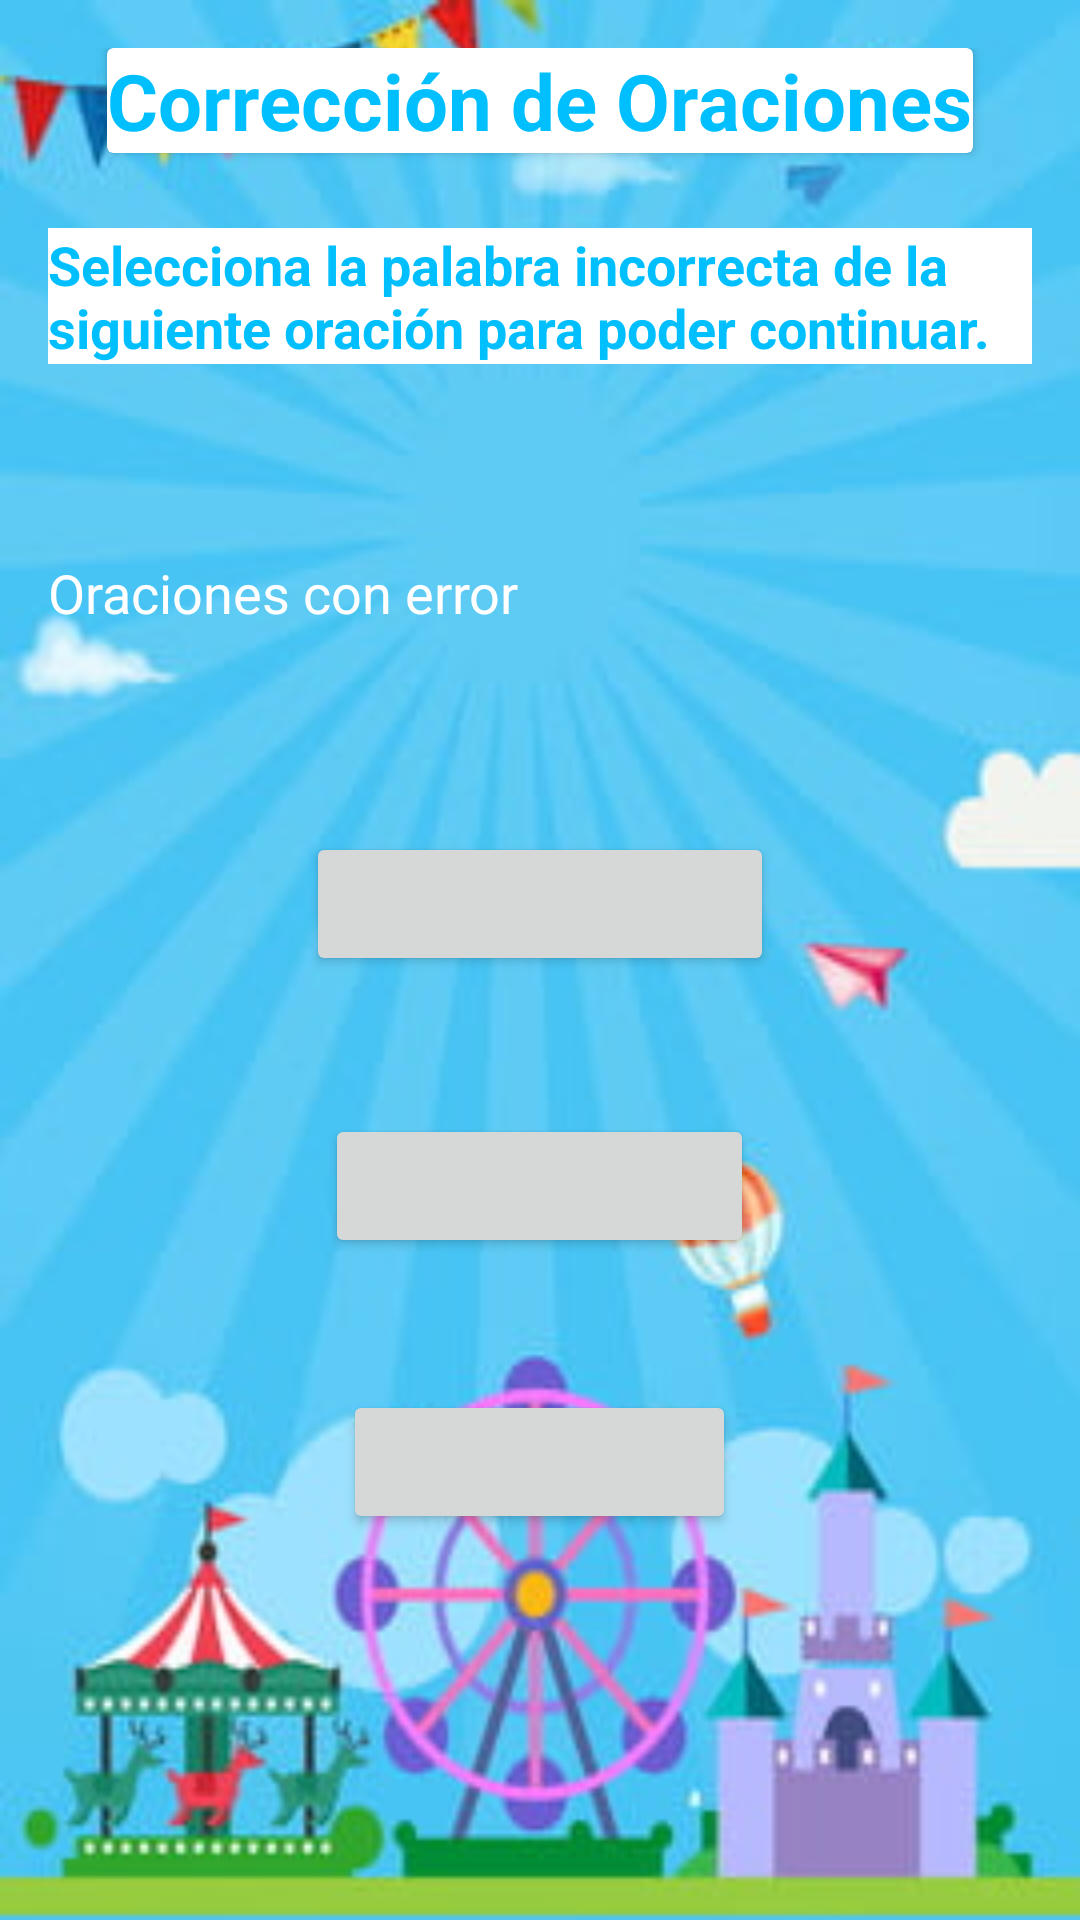

Layout XML and referenced resources for this Android screen:
<!-- AndroidManifest.xml: application theme Theme.DisGameXia -->
<!-- res/layout/activity_3.xml -->
<?xml version="1.0" encoding="utf-8"?>
<RelativeLayout xmlns:android="http://schemas.android.com/apk/res/android"
    xmlns:tools="http://schemas.android.com/tools"
    android:layout_width="match_parent"
    android:layout_height="match_parent"
    android:background="@drawable/fondo"
    android:padding="16dp"
    tools:context=".activities.Activity3">



    <androidx.cardview.widget.CardView
        android:layout_width="wrap_content"
        android:layout_height="wrap_content"
        android:layout_alignParentTop="true"
        android:layout_centerHorizontal="true"
        android:layout_marginEnd="500dp"

        >
        <TextView
            android:id="@+id/gameTitleTextView"
            android:layout_width="wrap_content"
            android:layout_height="wrap_content"
            android:layout_alignParentTop="true"
            android:layout_centerHorizontal="true"
            android:text="Corrección de Oraciones"
            android:background="@drawable/white_solid"
            android:textColor="@color/blue"
            android:textSize="26sp"
            android:textStyle="bold" />
    </androidx.cardview.widget.CardView>


    <TextView
        android:id="@+id/gameDescriptionTextView"
        android:layout_width="wrap_content"
        android:layout_height="wrap_content"
        android:layout_below="@id/gameTitleTextView"
        android:layout_centerHorizontal="true"
        android:layout_marginTop="60dp"
        android:textColor="@color/blue"
        android:text="Selecciona la palabra incorrecta de la siguiente oración para poder continuar."
        android:textSize="18sp"
        android:background="@color/white"
        android:textStyle="bold"
        tools:ignore="NotSibling" />



    <TextView
        android:id="@+id/sentenceTextView"
        android:layout_width="395dp"
        android:layout_height="60dp"
        android:layout_below="@id/gameDescriptionTextView"
        android:layout_alignParentEnd="true"
        android:layout_marginTop="64dp"
        android:layout_marginEnd="0dp"
        android:textColor="@color/white"
        android:text="Oraciones con error"
        android:textSize="18sp" />

    <Button
        android:id="@+id/optionButton1"
        android:layout_width="156dp"
        android:layout_height="wrap_content"
        android:layout_below="@id/sentenceTextView"
        android:layout_centerHorizontal="true"
        android:layout_marginStart="8dp"
        android:layout_marginTop="32dp"
        android:layout_marginEnd="8dp"

        />

    <Button
        android:id="@+id/optionButton2"
        android:layout_width="143dp"
        android:layout_height="wrap_content"
        android:layout_below="@id/optionButton1"
        android:layout_centerHorizontal="true"
        android:layout_marginStart="8dp"
        android:layout_marginTop="46dp"
        android:layout_marginEnd="8dp" />

    <Button
        android:id="@+id/optionButton3"
        android:layout_width="131dp"
        android:layout_height="wrap_content"
        android:layout_below="@id/optionButton2"
        android:layout_centerHorizontal="true"
        android:layout_marginStart="8dp"
        android:layout_marginTop="44dp"
        android:layout_marginEnd="8dp" />

</RelativeLayout>
<!-- resources referenced by this layout -->
<resources>
  <color name="blue">#00BFFF</color>
  <color name="white">#FFFFFFFF</color>
  <!-- drawable fondo: jpg bitmap (drawable, 22617 bytes) -->
  <!-- drawable white_solid (drawable) -->
  <?xml version="1.0" encoding="utf-8"?>
  <shape android:shape="rectangle"
      xmlns:android="http://schemas.android.com/apk/res/android">
      <solid android:color="@color/white"/>
      <corners android:radius="120dp"/>
  </shape>
  <style name="Theme.DisGameXia" parent="Base.Theme.DisGameXia" />
  <style name="Base.Theme.DisGameXia" parent="Theme.Material3.DayNight.NoActionBar">
          
          
      </style>
</resources>
